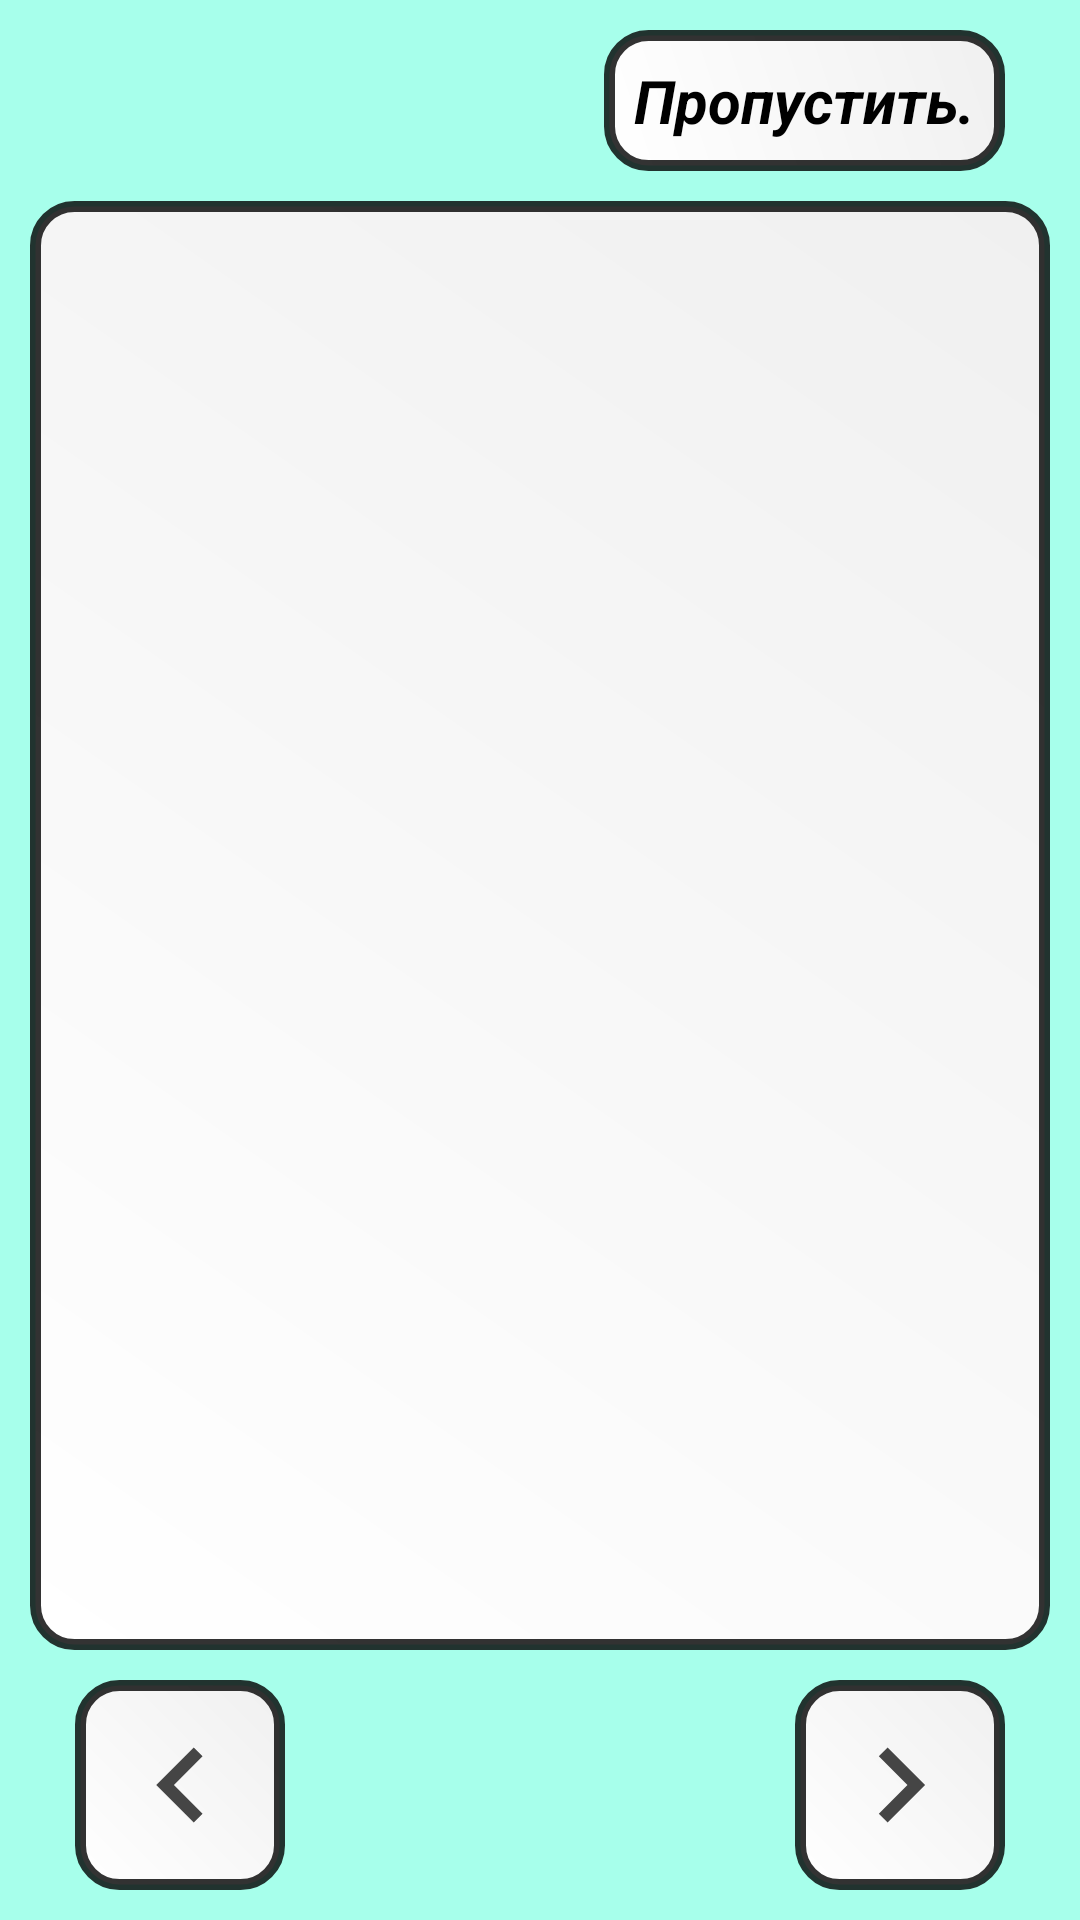

Reconstruct the res/layout file that produces this screen, plus the resources it refers to.
<!-- AndroidManifest.xml: application theme Theme.AppForStudents -->
<!-- res/layout/fragment_theory.xml -->
<?xml version="1.0" encoding="utf-8"?>
<RelativeLayout xmlns:android="http://schemas.android.com/apk/res/android"
        xmlns:tools="http://schemas.android.com/tools"
        android:layout_width="match_parent"
        android:layout_height="match_parent"
        xmlns:app="http://schemas.android.com/apk/res-auto"
        android:background="#A7FFEB">

    <TextView
            android:background="@drawable/krugliye_ugli"
            android:id="@+id/skipped"
            android:layout_width="wrap_content"
            android:layout_height="wrap_content"
            android:text="Пропустить."
            android:textSize="20sp"
            android:textColor="@color/black"
            android:textStyle="bold|italic"
            android:layout_alignParentEnd="true"
            android:layout_marginTop="10dp"
            android:layout_marginRight="25dp"/>

    <ImageView
            android:background="@drawable/krugliye_ugli"
            android:id="@+id/provide_image"
            android:layout_width="match_parent"
            android:layout_height="wrap_content"
            android:layout_above="@+id/container"
            android:layout_below="@+id/skipped"
            android:layout_marginTop="10dp"
            android:layout_marginStart="10dp"
            android:layout_marginEnd="10dp"
            android:layout_marginBottom="10dp" />

    <RelativeLayout
            android:id="@+id/container"
            android:layout_width="match_parent"
            android:layout_height="wrap_content"
            android:gravity="center"
            android:layout_alignParentBottom="true"
            android:layout_marginStart="25dp"
            android:layout_marginEnd="25dp"
            android:layout_marginBottom="10dp">

        <ImageView
                android:id="@+id/back"
                android:layout_width="70dp"
                android:layout_height="70dp"
                app:srcCompat="@drawable/ic_sharp_navigate_before_24"
                android:background="@drawable/krugliye_ugli"
                android:layout_alignParentStart="true" />

        <ImageView
                android:id="@+id/next"
                android:layout_width="70dp"
                android:layout_height="70dp"
                app:srcCompat="@drawable/ic_sharp_navigate_next_24"
                android:background="@drawable/krugliye_ugli"
                android:layout_alignParentEnd="true" />
    </RelativeLayout>
</RelativeLayout>
<!-- resources referenced by this layout -->
<resources>
  <color name="black">#FF000000</color>
  <!-- drawable ic_sharp_navigate_before_24 (drawable) -->
  <vector android:autoMirrored="true" android:height="24dp"
      android:tint="#454545" android:viewportHeight="24"
      android:viewportWidth="24" android:width="24dp" xmlns:android="http://schemas.android.com/apk/res/android">
      <path android:fillColor="@android:color/white" android:pathData="M15.61,7.41L14.2,6l-6,6 6,6 1.41,-1.41L11.03,12l4.58,-4.59z"/>
  </vector>
  <!-- drawable ic_sharp_navigate_next_24 (drawable) -->
  <vector android:autoMirrored="true" android:height="24dp"
      android:tint="#454545" android:viewportHeight="24"
      android:viewportWidth="24" android:width="24dp" xmlns:android="http://schemas.android.com/apk/res/android">
      <path android:fillColor="@android:color/white" android:pathData="M10.02,6L8.61,7.41 13.19,12l-4.58,4.59L10.02,18l6,-6 -6,-6z"/>
  </vector>
  <!-- drawable krugliye_ugli (drawable) -->
  <?xml version="1.0" encoding="utf-8"?>
  <shape xmlns:android="http://schemas.android.com/apk/res/android">
      <corners android:radius="13dp"/>
      <solid android:color="#FFFFFF"/>
  
      <padding
          android:top="10dp"
          android:left="10dp"
          android:bottom="10dp"
          android:right="10dp" />
  
      <stroke android:color="#CC000000"
          android:width="3.5dp"/>
      <gradient
          android:type="linear"
          android:endColor="#F0F0F0"
          android:startColor="@color/white"
          android:angle="45"/>
  </shape>
  <style name="Theme.AppForStudents" parent="Theme.AppCompat.DayNight.NoActionBar">
          
          <item name="colorPrimary">@color/purple_500</item>
          <item name="colorPrimaryVariant">@color/purple_700</item>
          <item name="colorOnPrimary">@color/white</item>
          
          <item name="colorSecondary">@color/teal_200</item>
          <item name="colorSecondaryVariant">@color/teal_700</item>
          <item name="colorOnSecondary">@color/black</item>
          
          <item name="android:statusBarColor" tools:targetApi="l">?attr/colorPrimaryVariant</item>
          <item name="fontFamily">@font/font_main </item>
          
      </style>
  <color name="white">#FFFFFFFF</color>
  <color name="purple_500">#FF6200EE</color>
  <color name="purple_700">#FF3700B3</color>
  <color name="teal_200">#FF03DAC5</color>
  <color name="teal_700">#FF018786</color>
</resources>
